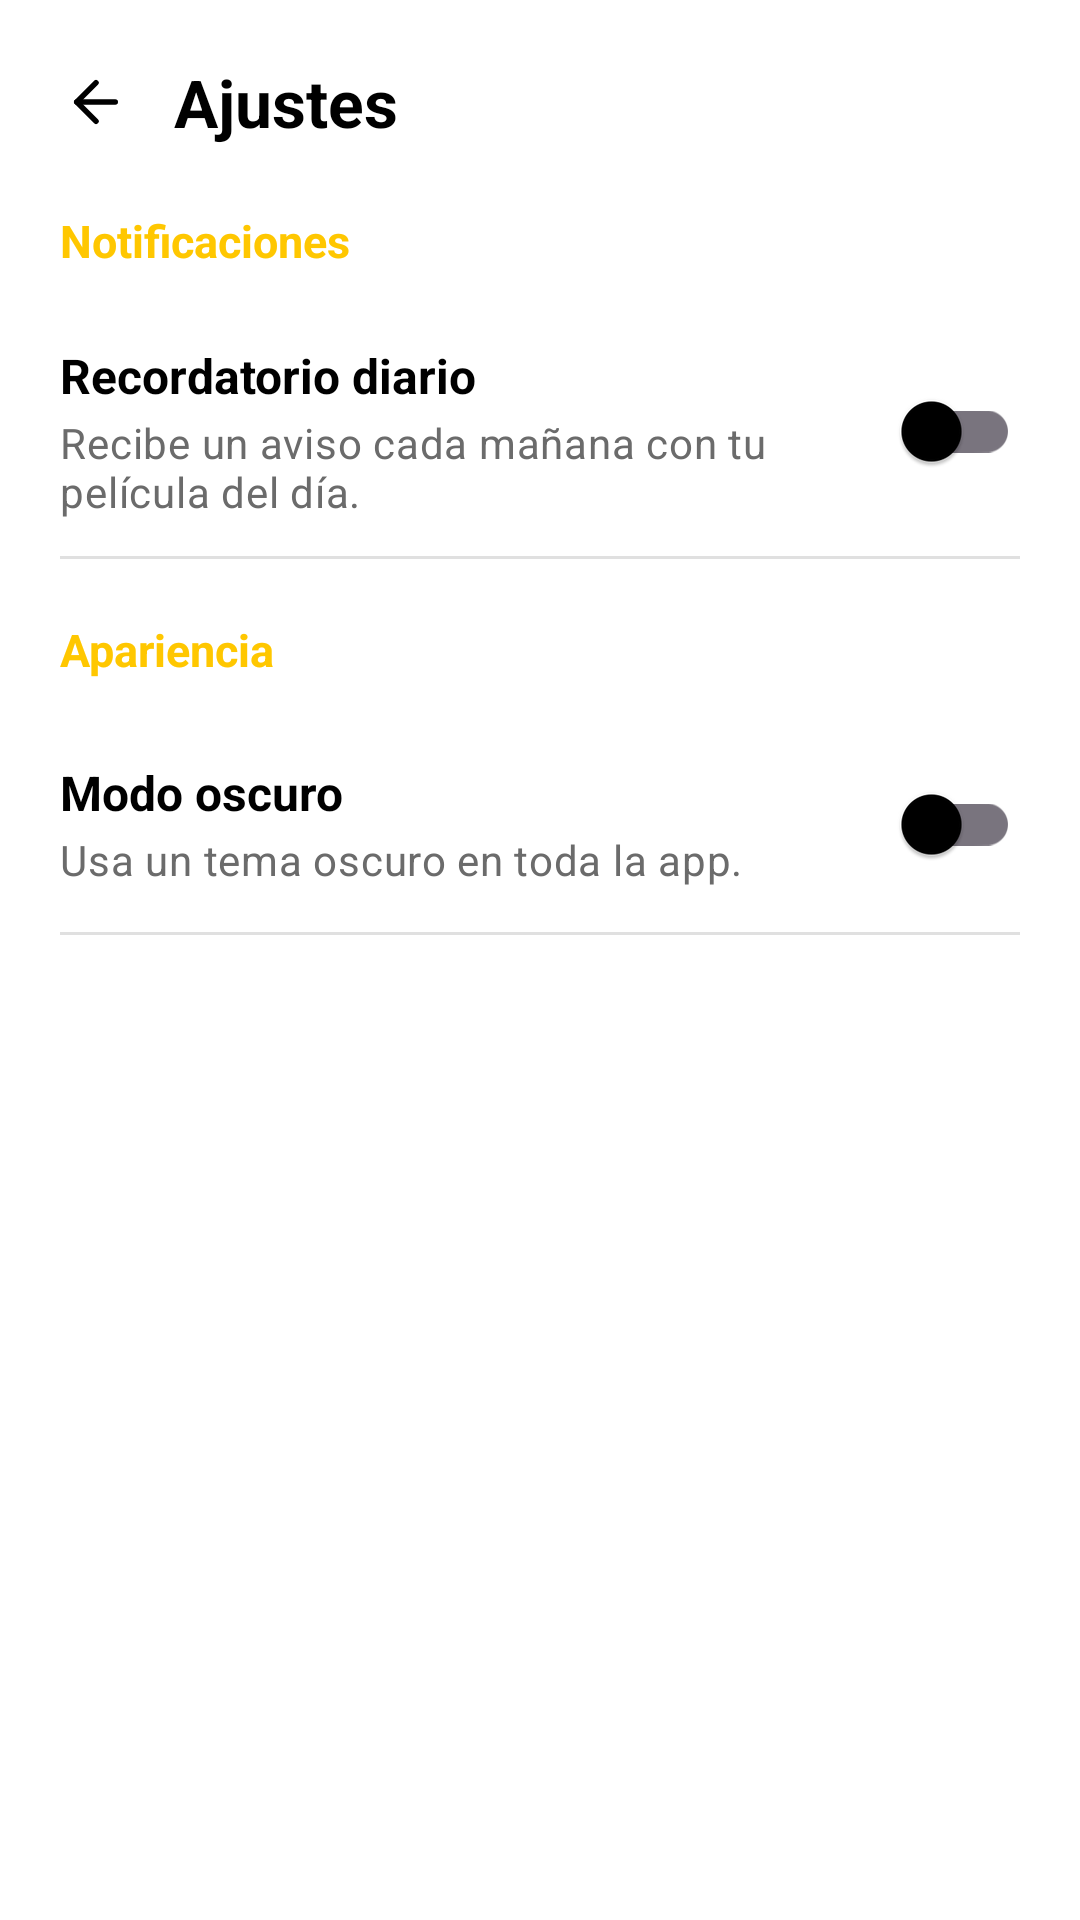

This screen was rendered from an Android layout file. Write that file and the resources it references.
<!-- AndroidManifest.xml: application theme Theme.DailyMooovie -->
<!-- res/layout/fragment_settings.xml -->
<?xml version="1.0" encoding="utf-8"?>
<androidx.core.widget.NestedScrollView
    xmlns:android="http://schemas.android.com/apk/res/android"
    xmlns:app="http://schemas.android.com/apk/res-auto"
    xmlns:tools="http://schemas.android.com/tools"
    android:layout_width="match_parent"
    android:layout_height="match_parent"
    android:background="@color/colorBackground"
    android:scrollbars="none"
    android:fillViewport="true">

    <LinearLayout
        android:layout_width="match_parent"
        android:layout_height="wrap_content"
        android:orientation="vertical"
        android:paddingBottom="32dp">

        
        <LinearLayout
            android:layout_width="match_parent"
            android:layout_height="wrap_content"
            android:orientation="horizontal"
            android:gravity="center_vertical"
            android:baselineAligned="false"
            android:paddingStart="12dp"
            android:paddingEnd="20dp"
            android:paddingTop="14dp"
            android:paddingBottom="16dp">

            <ImageView
                android:id="@+id/btnBack"
                android:layout_width="40dp"
                android:layout_height="40dp"
                android:padding="9dp"
                android:src="@drawable/ic_back"
                android:background="?attr/selectableItemBackgroundBorderless"
                android:clickable="true"
                android:focusable="true"
                android:contentDescription="@string/cd_back" />

            <TextView
                android:layout_width="wrap_content"
                android:layout_height="wrap_content"
                android:layout_marginStart="6dp"
                android:text="@string/settings_title"
                android:textAppearance="@style/TextAppearance.DM.ScreenTitle" />

        </LinearLayout>

        
        <LinearLayout
            android:layout_width="match_parent"
            android:layout_height="wrap_content"
            android:orientation="horizontal"
            android:gravity="center_vertical"
            android:baselineAligned="false"
            android:paddingStart="20dp"
            android:paddingEnd="20dp"
            android:paddingBottom="12dp">

            <TextView
                android:layout_width="wrap_content"
                android:layout_height="wrap_content"
                android:text="@string/settings_notifications_section"
                android:textAppearance="@style/TextAppearance.DM.SectionLabel" />

            <View
                style="@style/Widget.DM.SectionLine" />

        </LinearLayout>

        
        <LinearLayout
            android:layout_width="match_parent"
            android:layout_height="wrap_content"
            android:orientation="horizontal"
            android:gravity="center_vertical"
            android:baselineAligned="false"
            android:paddingStart="20dp"
            android:paddingEnd="20dp"
            android:paddingTop="12dp"
            android:paddingBottom="12dp">

            <LinearLayout
                android:layout_width="0dp"
                android:layout_height="wrap_content"
                android:layout_weight="1"
                android:layout_marginEnd="16dp"
                android:orientation="vertical">

                <TextView
                    android:layout_width="wrap_content"
                    android:layout_height="wrap_content"
                    android:text="@string/settings_daily_reminder_title"
                    android:textAppearance="@style/TextAppearance.DM.TitleCard" />

                <TextView
                    android:layout_width="match_parent"
                    android:layout_height="wrap_content"
                    android:layout_marginTop="2dp"
                    android:text="@string/settings_daily_reminder_desc"
                    android:textAppearance="@style/TextAppearance.DM.Body" />

            </LinearLayout>

            <com.google.android.material.switchmaterial.SwitchMaterial
                android:id="@+id/switchDailyReminder"
                android:layout_width="wrap_content"
                android:layout_height="wrap_content"
                android:contentDescription="@string/settings_daily_reminder_title" />

        </LinearLayout>

        
        <TextView
            android:id="@+id/tvPermissionHint"
            android:layout_width="match_parent"
            android:layout_height="wrap_content"
            android:paddingStart="20dp"
            android:paddingEnd="20dp"
            android:paddingTop="4dp"
            android:paddingBottom="12dp"
            android:text="@string/settings_permission_blocked"
            android:textAppearance="@style/TextAppearance.DM.Body"
            android:textColor="@color/colorOnSurfaceMuted"
            android:visibility="gone"
            tools:visibility="visible" />

        
        <View
            android:layout_width="match_parent"
            android:layout_height="1dp"
            android:layout_marginStart="20dp"
            android:layout_marginEnd="20dp"
            android:background="@color/colorDivider" />

        
        <LinearLayout
            android:layout_width="match_parent"
            android:layout_height="wrap_content"
            android:orientation="horizontal"
            android:gravity="center_vertical"
            android:baselineAligned="false"
            android:paddingStart="20dp"
            android:paddingEnd="20dp"
            android:paddingTop="20dp"
            android:paddingBottom="12dp">

            <TextView
                android:layout_width="wrap_content"
                android:layout_height="wrap_content"
                android:text="@string/settings_appearance_section"
                android:textAppearance="@style/TextAppearance.DM.SectionLabel" />

            <View
                style="@style/Widget.DM.SectionLine" />

        </LinearLayout>

        
        <LinearLayout
            android:layout_width="match_parent"
            android:layout_height="wrap_content"
            android:orientation="horizontal"
            android:gravity="center_vertical"
            android:baselineAligned="false"
            android:paddingStart="20dp"
            android:paddingEnd="20dp"
            android:paddingTop="12dp"
            android:paddingBottom="12dp">

            <LinearLayout
                android:layout_width="0dp"
                android:layout_height="wrap_content"
                android:layout_weight="1"
                android:layout_marginEnd="16dp"
                android:orientation="vertical">

                <TextView
                    android:layout_width="wrap_content"
                    android:layout_height="wrap_content"
                    android:text="@string/settings_dark_mode_title"
                    android:textAppearance="@style/TextAppearance.DM.TitleCard" />

                <TextView
                    android:layout_width="match_parent"
                    android:layout_height="wrap_content"
                    android:layout_marginTop="2dp"
                    android:text="@string/settings_dark_mode_desc"
                    android:textAppearance="@style/TextAppearance.DM.Body" />

            </LinearLayout>

            <com.google.android.material.switchmaterial.SwitchMaterial
                android:id="@+id/switchDarkMode"
                android:layout_width="wrap_content"
                android:layout_height="wrap_content"
                android:contentDescription="@string/settings_dark_mode_title" />

        </LinearLayout>

        
        <View
            android:layout_width="match_parent"
            android:layout_height="1dp"
            android:layout_marginStart="20dp"
            android:layout_marginEnd="20dp"
            android:background="@color/colorDivider" />

    </LinearLayout>

</androidx.core.widget.NestedScrollView>
<!-- resources referenced by this layout -->
<resources>
  <color name="colorBackground">#FFFFFFFF</color>
  <color name="colorDivider">#FFE0E0E0</color>
  <color name="colorOnSurfaceMuted">#FF6B6B6B</color>
  <string name="cd_back">Volver</string>
  <string name="settings_appearance_section">Apariencia</string>
  <string name="settings_daily_reminder_desc">Recibe un aviso cada mañana con tu película del día.</string>
  <string name="settings_daily_reminder_title">Recordatorio diario</string>
  <string name="settings_dark_mode_desc">Usa un tema oscuro en toda la app.</string>
  <string name="settings_dark_mode_title">Modo oscuro</string>
  <string name="settings_notifications_section">Notificaciones</string>
  <string name="settings_permission_blocked">Las notificaciones están desactivadas en el sistema. Toca aquí para activarlas en los ajustes.</string>
  <string name="settings_title">Ajustes</string>
  <style name="TextAppearance.DM.Body" parent="TextAppearance.Material3.BodyMedium">
          <item name="android:textSize">14sp</item>
          <item name="android:textColor">@color/colorOnSurfaceMuted</item>
          <item name="android:lineSpacingMultiplier">1.4</item>
      </style>
  <style name="TextAppearance.DM.ScreenTitle" parent="TextAppearance.Material3.TitleLarge">
          <item name="android:textSize">22sp</item>
          <item name="android:textStyle">bold</item>
          <item name="android:textColor">@color/colorOnBackground</item>
          <item name="android:letterSpacing">0</item>
          <item name="fontFamily">sans-serif</item>
      </style>
  <style name="TextAppearance.DM.SectionLabel" parent="TextAppearance.Material3.LabelLarge">
          <item name="android:textSize">15sp</item>
          <item name="android:textStyle">bold</item>
          <item name="android:textColor">@color/colorAccentYellow</item>
          <item name="android:letterSpacing">0</item>
          <item name="android:textAllCaps">false</item>
          <item name="fontFamily">sans-serif</item>
      </style>
  <style name="TextAppearance.DM.TitleCard" parent="TextAppearance.Material3.TitleMedium">
          <item name="android:textSize">16sp</item>
          <item name="android:textStyle">bold</item>
          <item name="android:textColor">@color/colorOnSurface</item>
          <item name="android:letterSpacing">0</item>
          <item name="fontFamily">sans-serif</item>
      </style>
  <style name="Widget.DM.SectionLine" parent="">
          <item name="android:layout_width">0dp</item>
          <item name="android:layout_height">2dp</item>
          <item name="android:background">@color/colorDividerYellow</item>
          <item name="android:layout_marginStart">12dp</item>
      </style>
  <style name="Theme.DailyMooovie" parent="Base.Theme.DailyMooovie" />
  <color name="colorOnBackground">#FF000000</color>
  <color name="colorAccentYellow">#FFFFC700</color>
  <color name="colorOnSurface">#FF000000</color>
  <color name="colorDividerYellow">#FFFFC700</color>
  <color name="colorAccentYellowDark">#FFE6B400</color>
  <color name="colorOnAccent">#FF000000</color>
  <color name="colorSurface">#FFFFFFFF</color>
  <color name="colorSurfaceVariant">#FFF4F4F4</color>
  <color name="colorOnSurfaceFaint">#FFB0B0B0</color>
  <color name="colorAccentYellowDim">#33FFC700</color>
</resources>
